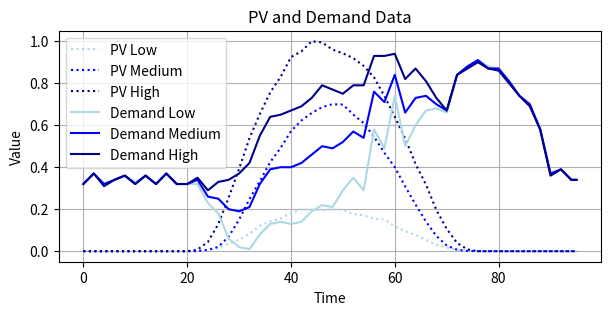

Write the Python code that produced this figure.
import matplotlib.pyplot as plt

# Data
data = {
    "PV": {
        "low": [
            0, 0, 0, 0, 0, 0, 0, 0, 0, 0, 0, 0, 0, 0, 0, 0, 0, 0, 0, 0, 0,
            0.000448029, 0.000896058, 0.0034566155, 0.006017173, 0.0107726005,
            0.015528028, 0.0252654945, 0.035002961, 0.044854196, 0.054705431,
            0.0687735665, 0.082841702, 0.10192878150000001, 0.121015861,
            0.1314357595, 0.141855658, 0.148667744, 0.15547983, 0.1686639465,
            0.181848063, 0.1900986, 0.198349137, 0.19795329150000002, 0.197557446,
            0.196461801, 0.195366156, 0.197683078, 0.2, 0.198738874, 0.197477748,
            0.18731368, 0.177149612, 0.174239447, 0.171329282, 0.16290699250000001,
            0.154484703, 0.15307755, 0.151670397, 0.134987453, 0.118304509,
            0.10691582499999999, 0.095527141, 0.0865728975, 0.077618654,
            0.0657399165, 0.053861179, 0.04253175, 0.031202321, 0.024331479000000003,
            0.017460637, 0.012069897500000001, 0.006679158, 0.0040248535,
            0.001370549, 0.0007292745, 0.000088, 0.00008099999999999999,
            0.000074, 0.00006835000000000001, 0.0000627, 0.00003135, 0, 0, 0, 0,
            0, 0, 0, 0, 0, 0, 0, 0, 0, 0
        ],
        "medium": [
            0, 0, 0, 0, 0, 0, 0, 0, 0, 0, 0, 0, 0, 0, 0, 0, 0, 0, 0, 0, 0,
            0.000418794, 0.000837588, 0.0034904849999999998, 0.006143382,
            0.013544334000000002, 0.020945286, 0.045090608500000004,
            0.069235931, 0.109638512, 0.150041093, 0.19904720799999998,
            0.248053323, 0.2907437375, 0.333434152, 0.3787885665, 0.424142981,
            0.4578678905, 0.4915928, 0.531592012, 0.571591224, 0.596917651,
            0.622244078, 0.6402004415, 0.658156805, 0.6722295725, 0.68630234,
            0.6931511699999999, 0.7, 0.6991385805, 0.698277161, 0.6744730000000001,
            0.650668839, 0.6304351025, 0.610201366, 0.5775705425, 0.544939719,
            0.5066050595, 0.4682704, 0.43409257599999995, 0.399914752,
            0.35433474099999995, 0.30875473, 0.2655357435, 0.222316757,
            0.181924944, 0.141533131, 0.107230163, 0.072927195, 0.0501297035,
            0.027332212, 0.017136766, 0.00694132, 0.0041968325, 0.001452345,
            0.0007714725, 0.0000906, 0.00008285000000000001, 0.0000751,
            0.00007429999999999999, 0.0000735, 0.00003675, 0, 0, 0, 0, 0, 0, 0, 0,
            0, 0, 0, 0, 0, 0
        ],
        "high": [
            0, 0, 0, 0, 0, 0, 0, 0, 0, 0, 0, 0, 0, 0, 0, 0, 0, 0, 0, 0, 0,
            0.003783524, 0.007567048, 0.0260076215, 0.044448195,
            0.08677634650000002, 0.129104498, 0.19228467000000002, 0.255464842,
            0.3236738575, 0.391882873, 0.46474073850000003, 0.537598604,
            0.595485209, 0.653371814, 0.704735393, 0.756098972, 0.7929369875,
            0.829775003, 0.8770828884999999, 0.924390774, 0.9379583705000001,
            0.951525967, 0.9757629835, 1, 0.9972223705000001, 0.994444741,
            0.9772520445, 0.960059348, 0.9512842645, 0.942509181, 0.931044658,
            0.919580135, 0.9010958170000001, 0.882611499, 0.8551904605, 0.827769422,
            0.783423518, 0.739077614, 0.6896257425000001, 0.640173871, 0.588423651,
            0.536673431, 0.4760489695, 0.415424508, 0.366622145, 0.317819782,
            0.257516265, 0.197212748, 0.15182848599999998, 0.106444224,
            0.0728258725, 0.039207521, 0.023818659500000002, 0.008429798,
            0.004429619500000001, 0.000429441, 0.0003557345, 0.000282028,
            0.0002788145, 0.000275601, 0.0001378005, 0, 0, 0, 0, 0, 0, 0, 0, 0, 0,
            0, 0, 0, 0
        ]
    },
    "demand": {
        "low": [
            0.32, 0.345, 0.37, 0.345, 0.32, 0.33, 0.34, 0.35, 0.36, 0.345, 0.33,
            0.345, 0.36, 0.33999999999999997, 0.32, 0.345, 0.37, 0.345, 0.32,
            0.32, 0.32, 0.32, 0.32, 0.275, 0.23, 0.20500000000000002, 0.18, 0.12,
            0.06, 0.04, 0.02, 0.015, 0.01, 0.045000000000000005, 0.08,
            0.10500000000000001, 0.13, 0.135, 0.14, 0.135, 0.13, 0.135, 0.14,
            0.165, 0.19, 0.20500000000000002, 0.22, 0.215, 0.21, 0.25, 0.29,
            0.31999999999999995, 0.35, 0.31999999999999995, 0.29, 0.43499999999999994,
            0.58, 0.5349999999999999, 0.49, 0.615, 0.74, 0.62, 0.5, 0.55, 0.6,
            0.635, 0.67, 0.675, 0.68, 0.67, 0.66, 0.75, 0.84, 0.86, 0.88, 0.895,
            0.91, 0.895, 0.88, 0.875, 0.87, 0.8400000000000001, 0.81, 0.775, 0.74,
            0.72, 0.7, 0.645, 0.59, 0.48, 0.37, 0.38, 0.39, 0.365, 0.34, 0.34
        ],
        "medium": [
            0.32, 0.345, 0.37, 0.345, 0.32, 0.33, 0.34, 0.35, 0.36,
            0.33999999999999997, 0.32, 0.33999999999999997, 0.36,
            0.33999999999999997, 0.32, 0.345, 0.37, 0.345, 0.32, 0.32,
            0.32, 0.33, 0.34, 0.30000000000000004, 0.26, 0.255, 0.25, 0.225,
            0.2, 0.195, 0.19, 0.2, 0.21, 0.265, 0.32, 0.355, 0.39, 0.395, 0.4,
            0.4, 0.4, 0.41000000000000003, 0.42, 0.44, 0.46, 0.48, 0.5, 0.495,
            0.49, 0.505, 0.52, 0.5449999999999999, 0.57, 0.5549999999999999,
            0.54, 0.65, 0.76, 0.735, 0.71, 0.7749999999999999, 0.84, 0.75, 0.66,
            0.6950000000000001, 0.73, 0.735, 0.74, 0.72, 0.7, 0.685, 0.67, 0.755,
            0.84, 0.86, 0.88, 0.895, 0.91, 0.89, 0.87, 0.87, 0.87,
            0.8400000000000001, 0.81, 0.775, 0.74, 0.72, 0.7, 0.6399999999999999,
            0.58, 0.475, 0.37, 0.38, 0.39, 0.365, 0.34, 0.34
        ],
        "high": [
            0.32, 0.345, 0.37, 0.33999999999999997, 0.31, 0.325, 0.34, 0.35,
            0.36, 0.33999999999999997, 0.32, 0.33999999999999997, 0.36,
            0.33999999999999997, 0.32, 0.345, 0.37, 0.345, 0.32, 0.32, 0.32,
            0.33499999999999996, 0.35, 0.31999999999999995, 0.29, 0.31, 0.33,
            0.335, 0.34, 0.355, 0.37, 0.395, 0.42, 0.485, 0.55, 0.595, 0.64,
            0.645, 0.65, 0.66, 0.67, 0.6799999999999999, 0.69, 0.71, 0.73, 0.76,
            0.79, 0.78, 0.77, 0.76, 0.75, 0.77, 0.79, 0.79, 0.79,
            0.8600000000000001, 0.93, 0.93, 0.93, 0.935, 0.94,
            0.8799999999999999, 0.82, 0.845, 0.87, 0.8400000000000001, 0.81, 0.77,
            0.73, 0.7, 0.67, 0.755, 0.84, 0.855, 0.87, 0.885, 0.9, 0.885, 0.87,
            0.865, 0.86, 0.8300000000000001, 0.8, 0.77, 0.74, 0.715, 0.69, 0.635,
            0.58, 0.47, 0.36, 0.375, 0.39, 0.365, 0.34, 0.34
        ]
    }
}

# Plotting
plt.figure(figsize=(7, 3))

# Plot PV data
plt.plot(data["PV"]["low"], linestyle=':', color='lightblue', label='PV Low')
plt.plot(data["PV"]["medium"], linestyle=':', color='blue', label='PV Medium')
plt.plot(data["PV"]["high"], linestyle=':', color='darkblue', label='PV High')

# Plot demand data
plt.plot(data["demand"]["low"], linestyle='-', color='lightblue', label='Demand Low')
plt.plot(data["demand"]["medium"], linestyle='-', color='blue', label='Demand Medium')
plt.plot(data["demand"]["high"], linestyle='-', color='darkblue', label='Demand High')

# Customize the plot
plt.title('PV and Demand Data')
plt.xlabel('Time')
plt.ylabel('Value')
plt.legend()
plt.grid(True)


# Show plot
plt.show()
